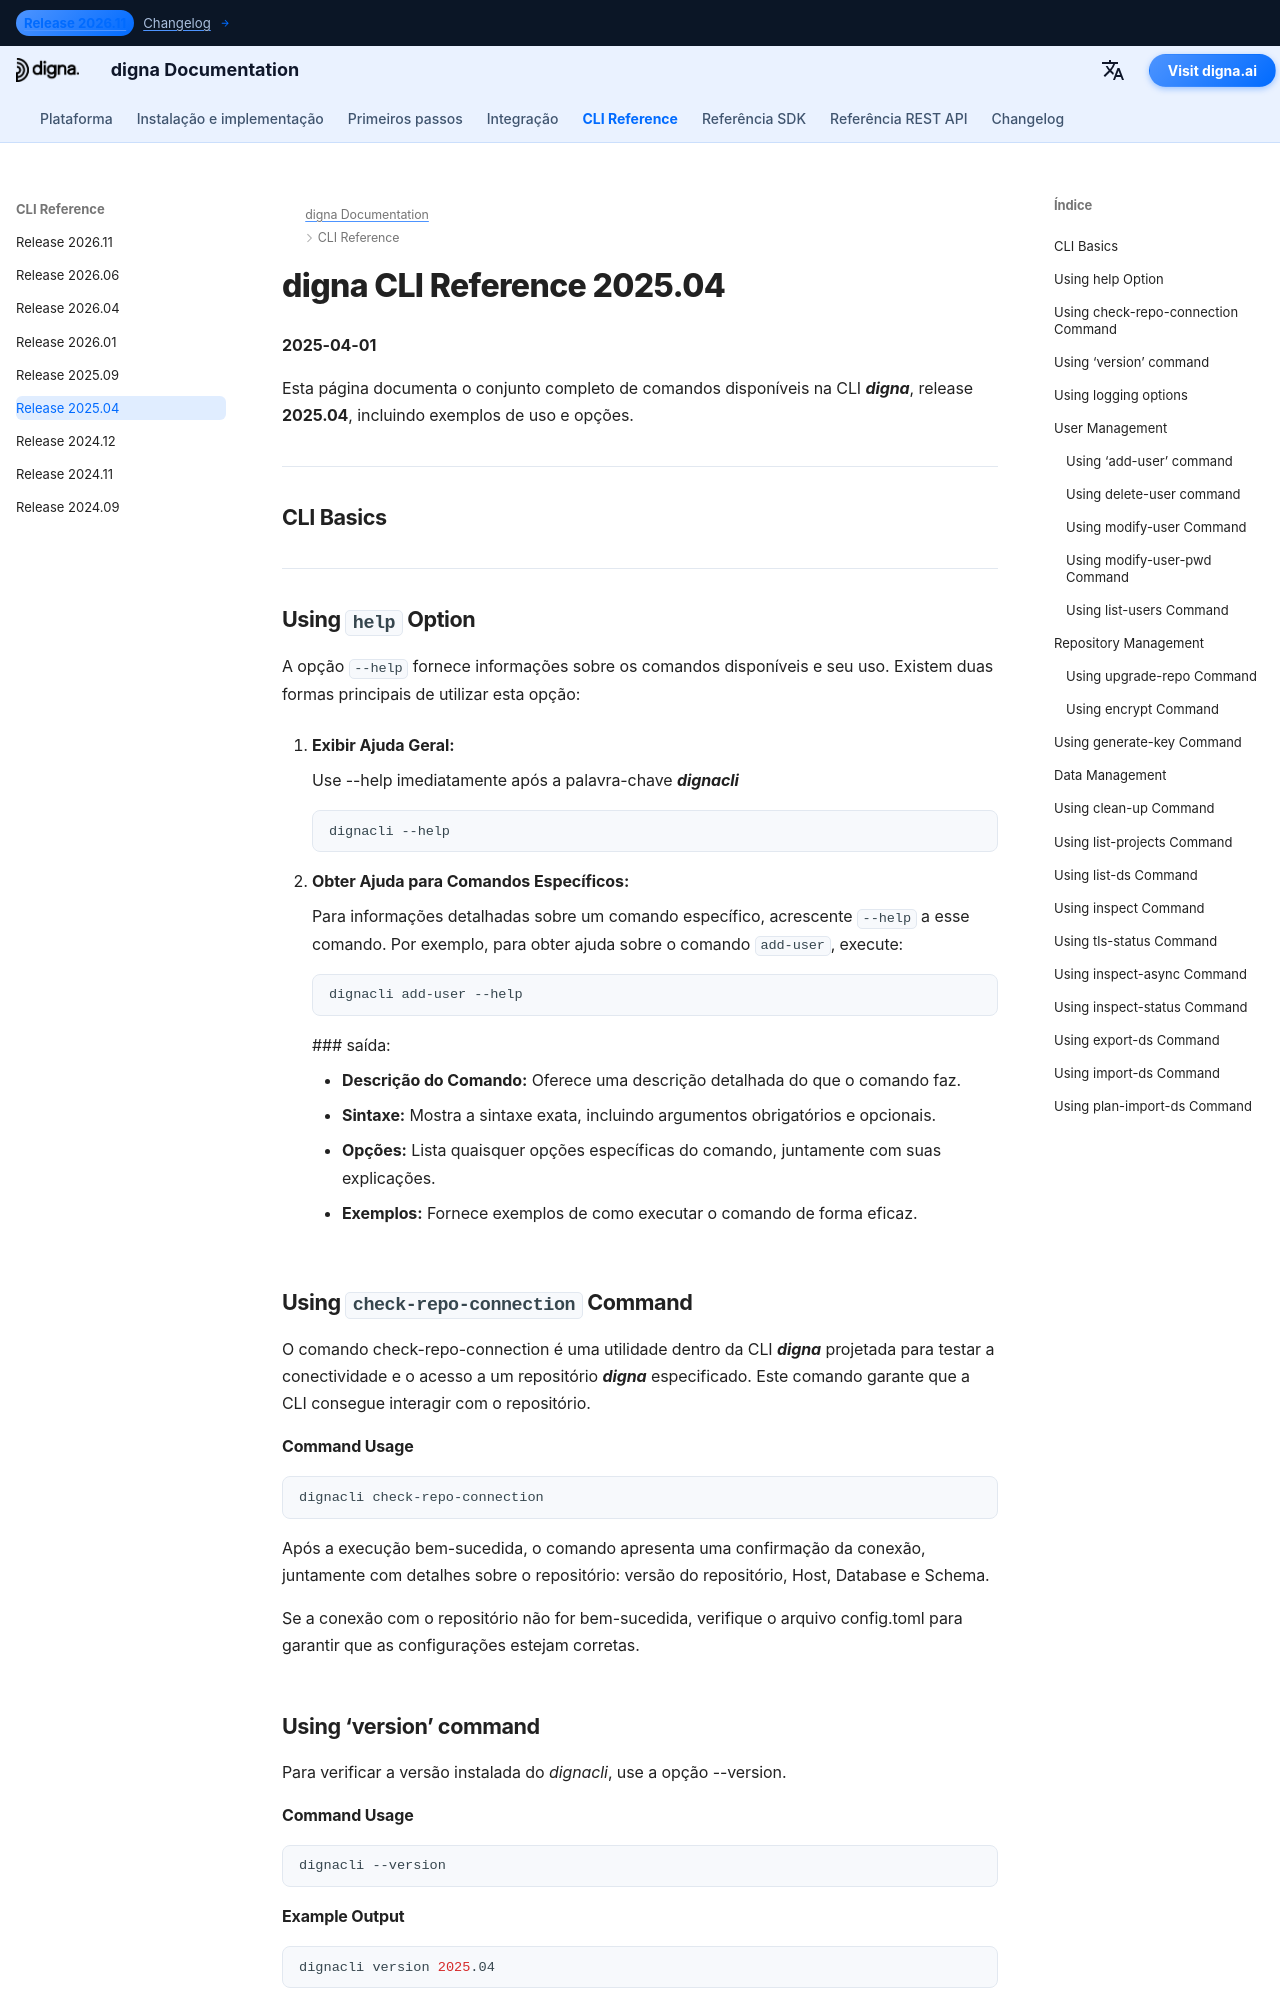

repository: dignaai/digna-docs · page: pt/cli/Command_Line_Interface_202504/index.html · generator: mkdocs

---
title: Referência da CLI digna 2025.04 – Comandos & Exemplos | Documentação digna
description: Referência completa da CLI digna versão 2025.04. Aprenda a gerenciar usuários, repositórios e dados com comandos como add-user, check-repo-connection, upgrade-repo, inspect e outros.
image: /assets/logo_square.png
---

# digna CLI Reference 2025.04
**2025-04-01**

Esta página documenta o conjunto completo de comandos disponíveis na CLI ***digna***, release **2025.04**, incluindo exemplos de uso e opções.

---

## CLI Basics

---

## Using `help` Option

A opção `--help` fornece informações sobre os comandos disponíveis e seu uso. Existem duas formas principais de utilizar esta opção:

1. **Exibir Ajuda Geral:**
   
    Use --help imediatamente após a palavra-chave ***dignacli***  
   ```bash
   dignacli --help
   ```

2. **Obter Ajuda para Comandos Específicos:**  
  
    Para informações detalhadas sobre um comando específico, acrescente `--help` a esse comando.
    Por exemplo, para obter ajuda sobre o comando `add-user`, execute:
     ```bash
     dignacli add-user --help
     ```

     ### saída:
      
     - **Descrição do Comando:** Oferece uma descrição detalhada do que o comando faz.  
     - **Sintaxe:** Mostra a sintaxe exata, incluindo argumentos obrigatórios e opcionais.  
     - **Opções:** Lista quaisquer opções específicas do comando, juntamente com suas explicações.  
     - **Exemplos:** Fornece exemplos de como executar o comando de forma eficaz.

  
## Using `check-repo-connection` Command

O comando check-repo-connection é uma utilidade dentro da CLI ***digna*** projetada para testar a conectividade e o acesso a um repositório ***digna*** especificado. Este comando garante que a CLI consegue interagir com o repositório.
      
#### Command Usage
```bash
dignacli check-repo-connection
```

Após a execução bem-sucedida, o comando apresenta uma confirmação da conexão, juntamente com detalhes sobre o repositório: versão do repositório, Host, Database e Schema.  
  
Se a conexão com o repositório não for bem-sucedida, verifique o arquivo config.toml para garantir que as configurações estejam corretas.

## Using ‘version’ command

Para verificar a versão instalada do *dignacli*, use a opção --version.  
  
#### Command Usage
```bash
dignacli --version
```
  
#### Example Output
```bash
dignacli version 2025.04
```
